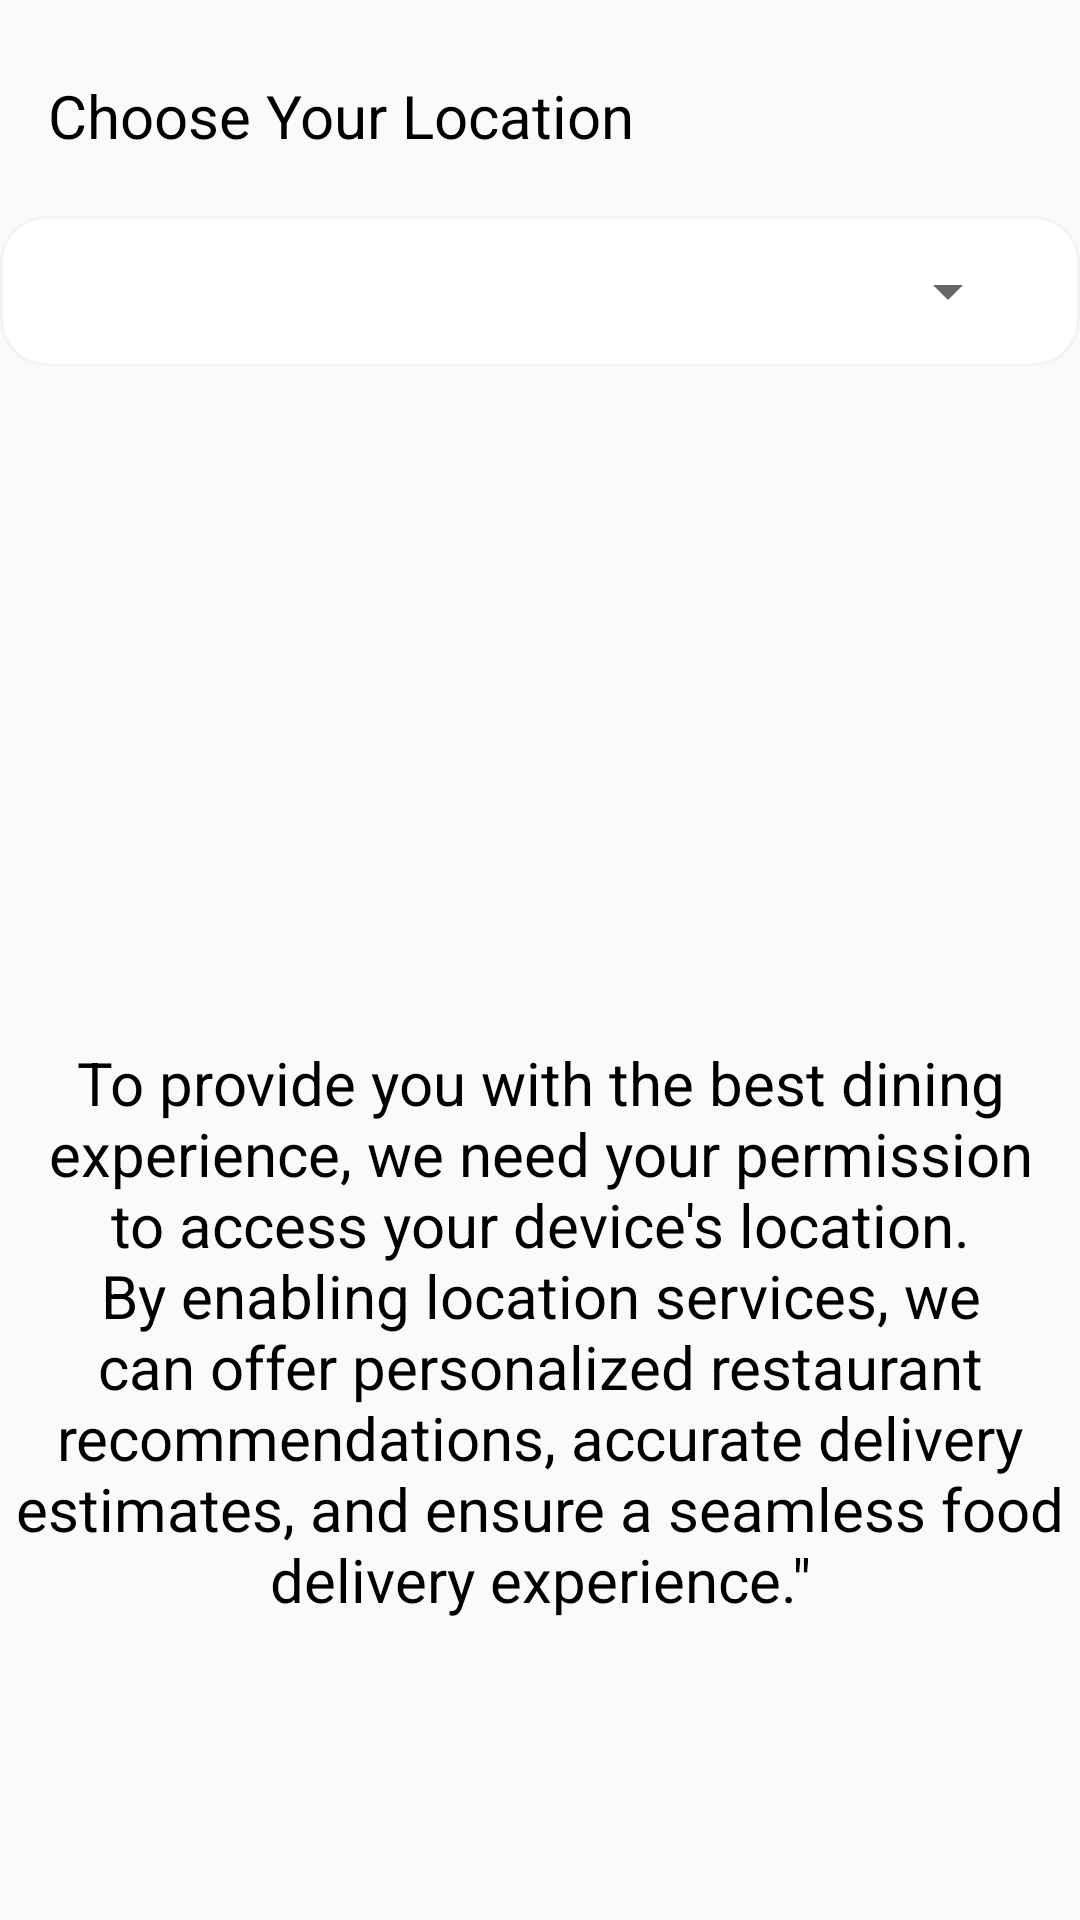

The Android layout XML behind this screen, and the referenced resources:
<!-- AndroidManifest.xml: application theme Theme.Food_recipe -->
<!-- res/layout/location_screen.xml -->
<?xml version="1.0" encoding="utf-8"?>
<androidx.constraintlayout.widget.ConstraintLayout xmlns:android="http://schemas.android.com/apk/res/android"
    xmlns:app="http://schemas.android.com/apk/res-auto"
    xmlns:tools="http://schemas.android.com/tools"
    android:layout_width="match_parent"
    android:layout_height="match_parent"
    tools:context=".LocationScreen">

    <TextView
        android:id="@+id/textView4"
        android:layout_width="wrap_content"
        android:layout_height="wrap_content"
        android:text="Choose Your Location"
        android:textColor="@color/black"
        android:textSize="20sp"
        android:layout_marginStart="16dp"
        android:layout_marginEnd="16dp"
        android:layout_marginTop="25dp"
        app:layout_constraintStart_toStartOf="parent"
        app:layout_constraintTop_toTopOf="parent" />


    <LinearLayout
        android:id="@+id/layoutVIEW1"
        android:layout_width="match_parent"
        android:layout_height="wrap_content"
        android:layout_marginTop="20dp"
        android:background="@drawable/editbutton"
        android:orientation="horizontal"
        app:layout_constraintStart_toStartOf="parent"
        app:layout_constraintTop_toBottomOf="@+id/textView4">

        <LinearLayout
            android:id="@+id/layoutVIEW2"
            android:layout_width="match_parent"
            android:layout_height="50dp"
            android:layout_marginStart="10dp"
            android:layout_marginEnd="20dp"
            android:orientation="horizontal">
            <Spinner
                android:id="@+id/spinnerLocation"
                android:layout_width="match_parent"
                android:layout_height="match_parent"
                />


        </LinearLayout>
    </LinearLayout>

    <TextView
        android:id="@+id/textView5"
        android:layout_width="wrap_content"
        android:layout_height="wrap_content"
        android:gravity="center"
        android:textColor="@color/black"
        android:layout_marginBottom="100dp"
        android:text="@string/location_services"
        android:textSize="20sp"
        app:layout_constraintBottom_toBottomOf="parent"
        app:layout_constraintEnd_toEndOf="parent"
        app:layout_constraintStart_toStartOf="parent" />
</androidx.constraintlayout.widget.ConstraintLayout>
<!-- resources referenced by this layout -->
<resources>
  <color name="black">#FF000000</color>
  <!-- drawable editbutton (drawable) -->
  <?xml version="1.0" encoding="utf-8"?>
  <shape xmlns:android="http://schemas.android.com/apk/res/android">
  <solid android:color="@color/white"/>
  <corners android:radius="15dp"/>
      <stroke android:color="#f4f4f4" android:width="1dp"/>
  </shape>
  <string name="location_services">To provide you with the best dining experience, we need your permission to access your device\'s location. By enabling location services, we can offer personalized restaurant recommendations, accurate delivery estimates, and ensure a seamless food delivery experience.\"</string>
  <style name="Theme.Food_recipe" parent="Theme.AppCompat.Light.NoActionBar">
          
          <item name="colorPrimary">@color/purple_500</item>
          <item name="colorPrimaryVariant">@color/purple_700</item>
          <item name="colorOnPrimary">@color/white</item>
          
          <item name="colorSecondary">@color/teal_200</item>
          <item name="colorSecondaryVariant">@color/teal_700</item>
          <item name="colorOnSecondary">@color/black</item>
          
          <item name="android:statusBarColor">?attr/clockNumberTextColor</item>
          
      </style>
  <color name="white">#FFFFFFFF</color>
  <color name="purple_500">#FF6200EE</color>
  <color name="purple_700">#FF3700B3</color>
  <color name="teal_200">#FF03DAC5</color>
  <color name="teal_700">#FF018786</color>
</resources>
